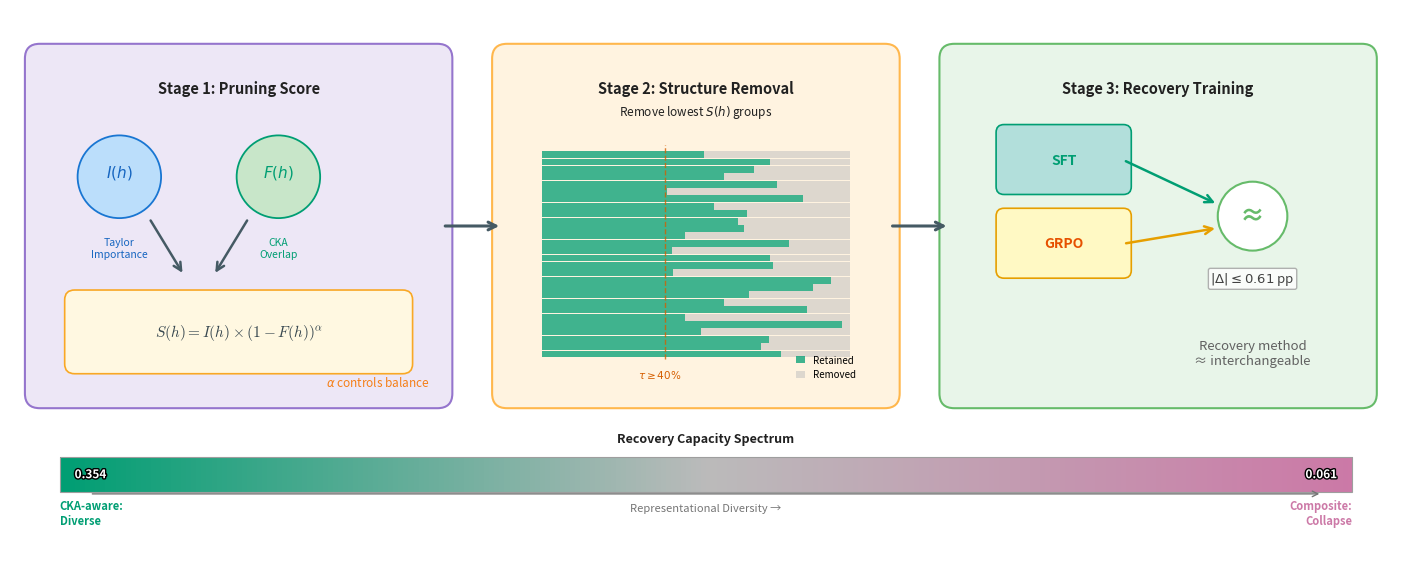

Source code (Python): (Note: this script raises an exception after producing the figure.)
"""Generate RASP method framework figure (Fig. 1)."""

import matplotlib
matplotlib.use('Agg')
import matplotlib.pyplot as plt
import matplotlib.patches as mpatches
from matplotlib.patches import FancyBboxPatch, FancyArrowPatch
import matplotlib.patheffects as pe
import numpy as np

# === Colors ===
CKA_TEAL = '#009E73'
STD_PINK = '#CC79A7'
RAND_GOLD = '#E69F00'
RASP_RED = '#D55E00'

STAGE1_BG = '#EDE7F6'   # lavender
STAGE1_BD = '#9575CD'
STAGE2_BG = '#FFF3E0'   # peach
STAGE2_BD = '#FFB74D'
STAGE3_BG = '#E8F5E9'   # mint
STAGE3_BD = '#66BB6A'

ARROW_CLR = '#455A64'
TEXT_CLR = '#212121'
FORMULA_CLR = '#37474F'

fig, ax = plt.subplots(1, 1, figsize=(14, 5.5))
ax.set_xlim(0, 14)
ax.set_ylim(0, 5.5)
ax.axis('off')
fig.patch.set_facecolor('white')

# ── Helper ──
def rounded_box(ax, x, y, w, h, bg, bd, label, label_size=10):
    box = FancyBboxPatch((x, y), w, h, boxstyle="round,pad=0.15",
                         facecolor=bg, edgecolor=bd, linewidth=1.5, zorder=2)
    ax.add_patch(box)
    ax.text(x + w/2, y + h - 0.22, label, ha='center', va='top',
            fontsize=label_size, fontweight='bold', color=TEXT_CLR, zorder=3)
    return box

def arrow(ax, x1, y1, x2, y2, color=ARROW_CLR, style='->', lw=1.8):
    a = FancyArrowPatch((x1, y1), (x2, y2),
                        arrowstyle=style, color=color, lw=lw,
                        mutation_scale=14, zorder=4)
    ax.add_patch(a)

# ══════════════ STAGE 1: Pruning Score Computation ══════════════
s1_x, s1_y, s1_w, s1_h = 0.3, 1.6, 4.0, 3.4
rounded_box(ax, s1_x, s1_y, s1_w, s1_h, STAGE1_BG, STAGE1_BD,
            'Stage 1: Pruning Score', label_size=10.5)

# Taylor Importance I(h)
ti_cx, ti_cy = 1.1, 3.8
ti_circle = plt.Circle((ti_cx, ti_cy), 0.42, fc='#BBDEFB', ec='#1976D2', lw=1.3, zorder=3)
ax.add_patch(ti_circle)
ax.text(ti_cx, ti_cy + 0.05, r'$I(h)$', ha='center', va='center', fontsize=11,
        fontweight='bold', color='#1565C0', zorder=4)
ax.text(ti_cx, ti_cy - 0.62, 'Taylor\nImportance', ha='center', va='top', fontsize=7.5,
        color='#1565C0', zorder=4)

# CKA Overlap F(h)
ck_cx, ck_cy = 2.7, 3.8
ck_circle = plt.Circle((ck_cx, ck_cy), 0.42, fc='#C8E6C9', ec=CKA_TEAL, lw=1.3, zorder=3)
ax.add_patch(ck_circle)
ax.text(ck_cx, ck_cy + 0.05, r'$F(h)$', ha='center', va='center', fontsize=11,
        fontweight='bold', color=CKA_TEAL, zorder=4)
ax.text(ck_cx, ck_cy - 0.62, 'CKA\nOverlap', ha='center', va='top', fontsize=7.5,
        color=CKA_TEAL, zorder=4)

# Merge arrows into composite score
merge_x, merge_y = 1.9, 2.55
# I(h) arrow
arrow(ax, ti_cx + 0.3, ti_cy - 0.42, merge_x - 0.15, merge_y + 0.25)
# F(h) arrow
arrow(ax, ck_cx - 0.3, ck_cy - 0.42, merge_x + 0.15, merge_y + 0.25)

# Composite score box
score_box = FancyBboxPatch((0.65, 1.9), 3.3, 0.65, boxstyle="round,pad=0.1",
                           facecolor='#FFF8E1', edgecolor='#F9A825', linewidth=1.2, zorder=3)
ax.add_patch(score_box)
ax.text(2.3, 2.22, r'$S(h) = I(h) \times \left(1 - F(h)\right)^{\alpha}$',
        ha='center', va='center', fontsize=11, color=FORMULA_CLR, zorder=4,
        math_fontfamily='cm')

# Alpha annotation
ax.text(3.7, 1.78, r'$\alpha$ controls balance', ha='center', va='top', fontsize=8.5,
        style='italic', color='#F57F17', zorder=4)

# ══════════════ STAGE 2: Structure Removal ══════════════
s2_x, s2_y, s2_w, s2_h = 5.0, 1.6, 3.8, 3.4
rounded_box(ax, s2_x, s2_y, s2_w, s2_h, STAGE2_BG, STAGE2_BD,
            'Stage 2: Structure Removal', label_size=10.5)

# Layer bars
n_layers = 28
bar_x0 = 5.35
bar_w = 3.1
bar_height = 0.07
bar_gap = 0.075
bar_y0 = 2.0

np.random.seed(42)
retain_fracs = np.clip(np.random.beta(3, 1.5, n_layers), 0.4, 1.0)

for i in range(n_layers):
    y = bar_y0 + i * bar_gap
    rf = retain_fracs[i]
    # retained portion
    ax.barh(y, rf * bar_w, height=bar_height, left=bar_x0,
            color=CKA_TEAL, alpha=0.75, edgecolor='none', zorder=3)
    # removed portion
    ax.barh(y, (1-rf) * bar_w, height=bar_height, left=bar_x0 + rf * bar_w,
            color='#BDBDBD', alpha=0.5, edgecolor='none', zorder=3)

# Floor line at 40%
floor_x = bar_x0 + 0.4 * bar_w
ax.plot([floor_x, floor_x], [bar_y0 - 0.05, bar_y0 + n_layers * bar_gap + 0.02],
        '--', color=RASP_RED, lw=1.0, alpha=0.8, zorder=4)
ax.text(floor_x - 0.05, bar_y0 - 0.15, r'$\tau \geq 40\%$', ha='center', va='top',
        fontsize=7.5, color=RASP_RED, zorder=4)

# Labels
ax.text(6.9, 4.55, 'Remove lowest $S(h)$ groups', ha='center', va='top',
        fontsize=8.5, color=TEXT_CLR, zorder=4)

# Legend for bars
ax.barh(0, 0, color=CKA_TEAL, alpha=0.75, label='Retained')
ax.barh(0, 0, color='#BDBDBD', alpha=0.5, label='Removed')
leg = ax.legend(loc='lower right', bbox_to_anchor=(8.6, 1.65), fontsize=7,
                frameon=False, ncol=1, handlelength=1.0,
                bbox_transform=ax.transData)

# ══════════════ STAGE 3: Recovery Training ══════════════
s3_x, s3_y, s3_w, s3_h = 9.5, 1.6, 4.1, 3.4
rounded_box(ax, s3_x, s3_y, s3_w, s3_h, STAGE3_BG, STAGE3_BD,
            'Stage 3: Recovery Training', label_size=10.5)

# SFT box
sft_box = FancyBboxPatch((10.0, 3.7), 1.2, 0.55, boxstyle="round,pad=0.08",
                         facecolor='#B2DFDB', edgecolor=CKA_TEAL, linewidth=1.2, zorder=3)
ax.add_patch(sft_box)
ax.text(10.6, 3.97, 'SFT', ha='center', va='center', fontsize=10,
        fontweight='bold', color=CKA_TEAL, zorder=4)

# GRPO box
grpo_box = FancyBboxPatch((10.0, 2.85), 1.2, 0.55, boxstyle="round,pad=0.08",
                          facecolor='#FFF9C4', edgecolor=RAND_GOLD, linewidth=1.2, zorder=3)
ax.add_patch(grpo_box)
ax.text(10.6, 3.12, 'GRPO', ha='center', va='center', fontsize=10,
        fontweight='bold', color='#E65100', zorder=4)

# Convergence point
conv_x, conv_y = 12.5, 3.4
conv_circle = plt.Circle((conv_x, conv_y), 0.35, fc='white', ec=STAGE3_BD,
                         lw=1.5, zorder=3)
ax.add_patch(conv_circle)
ax.text(conv_x, conv_y, '≈', ha='center', va='center', fontsize=18,
        fontweight='bold', color=STAGE3_BD, zorder=4)

# Arrows from SFT/GRPO to convergence
arrow(ax, 11.2, 3.97, conv_x - 0.35, conv_y + 0.12, color=CKA_TEAL)
arrow(ax, 11.2, 3.12, conv_x - 0.35, conv_y - 0.12, color=RAND_GOLD)

# Delta annotation
ax.text(conv_x, conv_y - 0.55, r'$|\Delta| \leq 0.61$ pp', ha='center', va='top',
        fontsize=9.5, color='#424242', style='italic', zorder=4,
        bbox=dict(boxstyle='round,pad=0.15', fc='white', ec='#9E9E9E', alpha=0.8))

# "Decoupling" annotation
ax.text(conv_x, 2.15, 'Recovery method\n≈ interchangeable', ha='center', va='top',
        fontsize=9.5, color='#616161', style='italic', zorder=4)

# ══════════════ STAGE ARROWS ══════════════
arrow(ax, s1_x + s1_w + 0.05, 3.3, s2_x - 0.05, 3.3, lw=2.2)
arrow(ax, s2_x + s2_w + 0.05, 3.3, s3_x - 0.05, 3.3, lw=2.2)

# ══════════════ RECOVERY CAPACITY SPECTRUM ══════════════
grad_y, grad_h = 0.6, 0.35
grad_x0, grad_w = 0.5, 13.0
gradient = np.linspace(0, 1, 256).reshape(1, -1)

# Create colormap from teal to red-orange
from matplotlib.colors import LinearSegmentedColormap
cmap = LinearSegmentedColormap.from_list('recovery', [CKA_TEAL, '#BBBBBB', STD_PINK])
ax.imshow(gradient, aspect='auto', cmap=cmap,
          extent=[grad_x0, grad_x0 + grad_w, grad_y, grad_y + grad_h], zorder=3)

# Border
grad_rect = plt.Rectangle((grad_x0, grad_y), grad_w, grad_h, fill=False,
                           edgecolor='#9E9E9E', lw=0.8, zorder=4)
ax.add_patch(grad_rect)

# Labels
ax.text(grad_x0 + 0.15, grad_y + grad_h/2, '0.354', ha='left', va='center',
        fontsize=8.5, fontweight='bold', color='white', zorder=5,
        path_effects=[pe.withStroke(linewidth=2, foreground='black')])
ax.text(grad_x0 + grad_w - 0.15, grad_y + grad_h/2, '0.061', ha='right', va='center',
        fontsize=8.5, fontweight='bold', color='white', zorder=5,
        path_effects=[pe.withStroke(linewidth=2, foreground='black')])

ax.text(grad_x0, grad_y - 0.08, 'CKA-aware:\nDiverse', ha='left', va='top',
        fontsize=8, color=CKA_TEAL, fontweight='bold', zorder=4)
ax.text(grad_x0 + grad_w, grad_y - 0.08, 'Composite:\nCollapse', ha='right', va='top',
        fontsize=8, color=STD_PINK, fontweight='bold', zorder=4)
ax.text(grad_x0 + grad_w/2, grad_y + grad_h + 0.12, 'Recovery Capacity Spectrum',
        ha='center', va='bottom', fontsize=9, fontweight='bold', color=TEXT_CLR, zorder=4)

# Arrow showing direction
ax.annotate('', xy=(grad_x0 + grad_w - 0.3, grad_y - 0.02),
            xytext=(grad_x0 + 0.3, grad_y - 0.02),
            arrowprops=dict(arrowstyle='->', color='#757575', lw=1.0), zorder=4)
ax.text(grad_x0 + grad_w/2, grad_y - 0.12, 'Representational Diversity →',
        ha='center', va='top', fontsize=8, color='#757575', style='italic', zorder=4)

plt.tight_layout(pad=0.3)
out = '/root/recovery_aware_struct_prune/docs/paper/figures/paper/fig1_method_framework.png'
plt.savefig(out, dpi=300, bbox_inches='tight', facecolor='white', pad_inches=0.2)
plt.savefig(out.replace('.png', '.pdf'), bbox_inches='tight', facecolor='white', pad_inches=0.2)
print(f"Saved to {out}")
print(f"Saved to {out.replace('.png', '.pdf')}")
